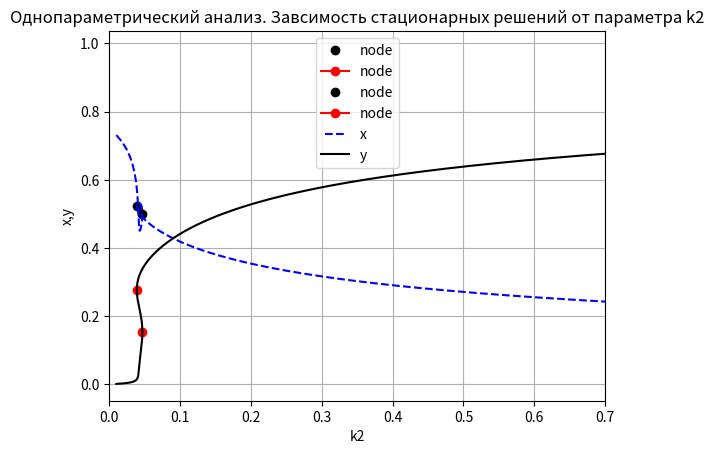
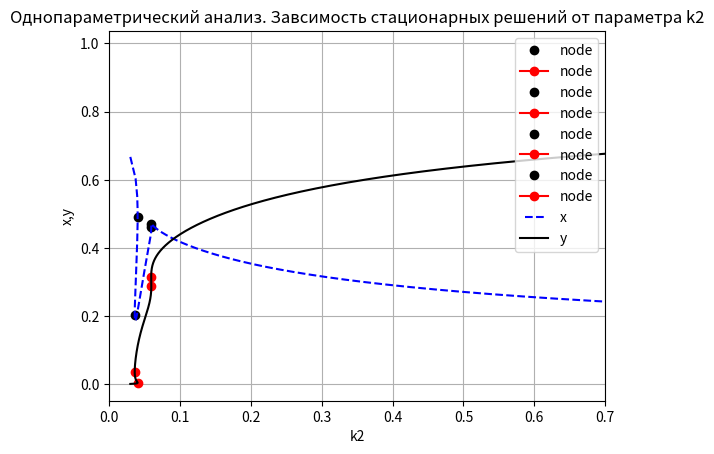
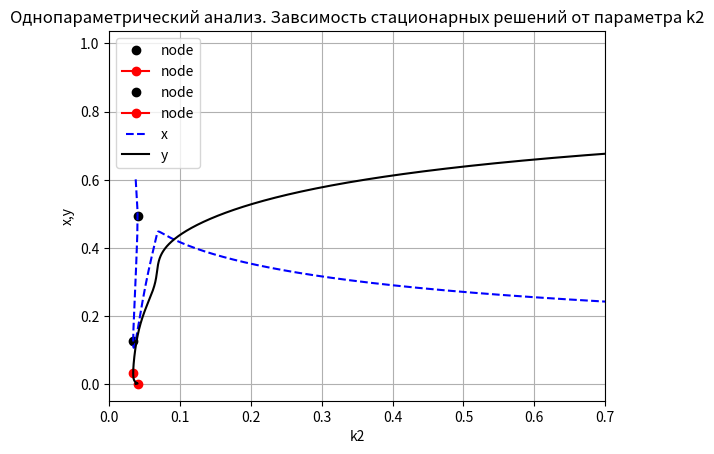
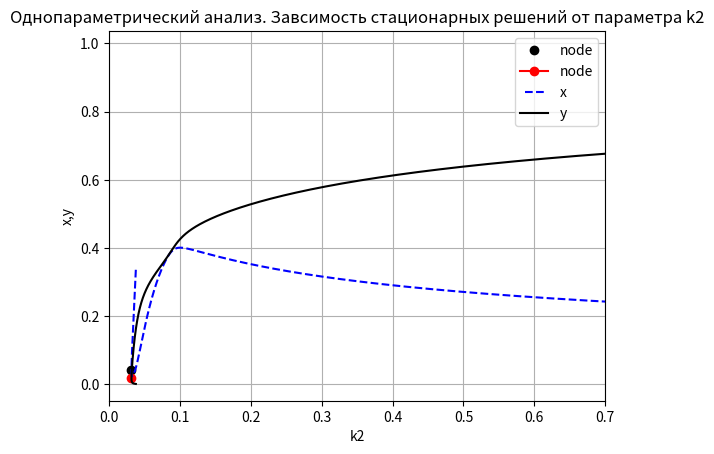
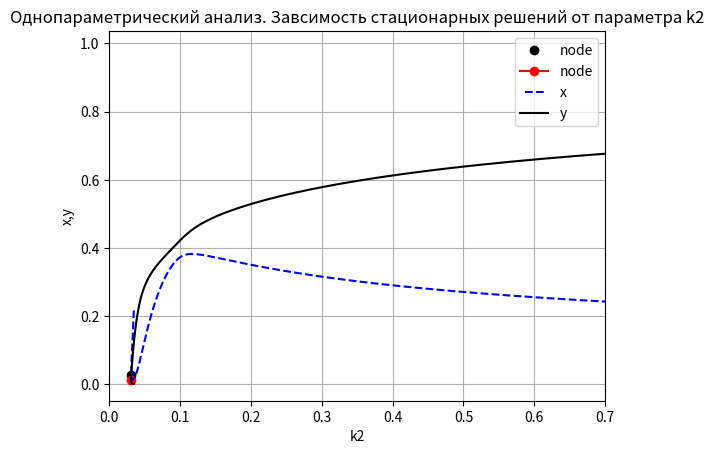
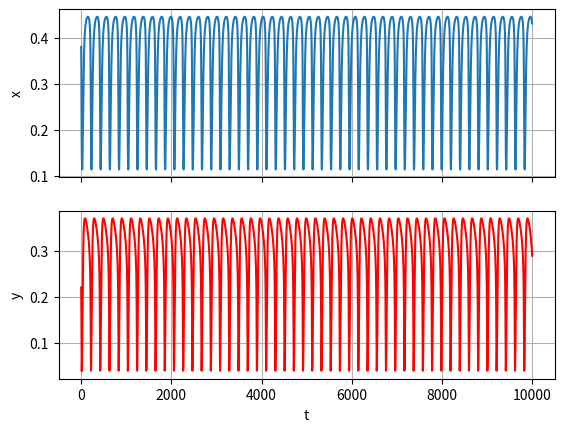

Here is the Python script that generated these plots, in order:
import numpy as np
import matplotlib.pyplot as plt
from matplotlib.legend_handler import HandlerLine2D
import sympy
from sympy import symbols
from sympy import *

#однопараметрический анализ по параметру k2
alpha = 16
k1 = 0.03
km1 = 0.01
km2 = 0.01
k3_0 = 5

tol = 1e-12
def AnalysisK2(k1, km1,km2,k3_0,alpha,tol):
    y = np.linspace(0.001, 0.987, 1000)
    N = np.size(y)

    x = np.zeros(N)
    z = np.zeros(N)
    phi = np.zeros(N)
    phi_m = np.zeros(N)
    k2 = np.zeros(N)
    sp = np.zeros(N)
    delA = np.zeros(N)
    DI = np.zeros(N)
    sn_x = []
    sn_y = []

    phi[0] = pow((1 - y[0]), alpha)
    phi_m[0] = pow((1 - y[0]), alpha - 1)
    x[0] = k1 * (1 - y[0]) / (k1 + km1 + k3_0 * phi[0] * y[0])
    z[0] = 1 - x[0] - y[0]
    k2[0] = km2 * pow(y[0], 2) * pow((k1 + km1 + k3_0 * phi[0] * y[0]), 2) + (k1 + km1 + k3_0 * phi[0] * y[
        0]) * k1 * k3_0 * phi[0] * y[0] * (1 - y[0])
    k2[0] = k2[0] / (pow((1 - y[0]), 2) * pow((km1 + k3_0 * phi[0] * y[0]), 2))

    a11 = -k1 - km1 - k3_0 * phi[0] * y[0]
    a12 = -k1 - k3_0 * x[0] + k3_0 * alpha * phi_m[0] * y[0] * x[0]
    a21 = -2 * k2[0] * z[0] - k3_0 * phi[0] * y[0]
    a22 = -2 * k2[0] * z[0] - 2 * km2 * y[0] - k3_0 * phi[0] * x[0] + k3_0 * alpha * phi_m[0] * y[0] * x[0]

    sp[0] = a11 + a22
    delA[0] = a11 * a22 - a12 * a21
    DI[0] = pow(sp[0], 2) - 4 * delA[0]

    for i in range(1, N):
        phi[i] = pow((1 - y[i]), alpha)
        phi_m[i] = pow((1 - y[i]), alpha - 1)
        x[i] = k1 * (1 - y[i]) / (k1 + km1 + k3_0 * phi[i] * y[i])
        z[i] = 1 - x[i] - y[i]
        k2[i] = km2 * pow(y[i], 2) * pow((k1 + km1 + k3_0 * phi[i] * y[i]), 2) + (k1 + km1 + k3_0 * phi[i] * y[
            i]) * k1 * k3_0 * phi[i] * y[i] * (1 - y[i])
        k2[i] = k2[i] / (pow((1 - y[i]), 2) * pow((km1 + k3_0 * phi[i] * y[i]), 2))

        a11 = -k1 - km1 - k3_0 * phi[i] * y[i]
        a12 = -k1 - k3_0 * phi[i] * x[i] + k3_0 * alpha * phi_m[i] * y[i] * x[i]
        a21 = -2 * k2[i] * z[i] - k3_0 * phi[i] * y[i]
        a22 = -2 * k2[i] * z[i] - 2 * km2 * y[i] - k3_0 * phi[i] * x[i] + k3_0 * alpha * phi_m[i] * y[i] * x[i]

        sp[i] = a11 + a22
        delA[i] = a11 * a22 - a12 * a21
        DI[i] = pow(sp[i], 2) - 4 * delA[i]

        if (delA[i] * delA[i - 1] < tol):
            y_new_point = y[i - 1] - delA[i - 1] * (y[i] - y[i - 1]) / (delA[i] - delA[i - 1])
            k2_new_point = km2 * pow(y_new_point, 2) * pow((k1 + km1 + k3_0 * (1 - y_new_point) ** alpha * y_new_point),
                                                           2) + \
                           (k1 + km1 + k3_0 * (1 - y_new_point) ** alpha * y_new_point) * k1 * k3_0 * (
                                                                                                      1 - y_new_point) ** alpha * y_new_point * (
                           1 - y_new_point)
            k2_new_point = k2_new_point / (
            pow((1 - y_new_point), 2) * pow((km1 + k3_0 * (1 - y_new_point) ** alpha * y_new_point), 2))
            x_new_point = k1 * (1 - y_new_point) / (k1 + km1 + k3_0 * (1 - y_new_point) ** alpha * y_new_point)
            sn_x.append([k2_new_point,x_new_point])
            sn_y.append([k2_new_point,y_new_point])
            plt.plot(k2_new_point, x_new_point, 'k*', marker='o', label="node")
            plt.plot(k2_new_point, y_new_point, 'r', marker='o', label="node")

    plt.title('Однопараметрический анализ. Завсимость стационарных решений от параметра k2')
    line1, = plt.plot(k2, x, 'b--', label="x")
    line2, = plt.plot(k2, y, 'k', label="y")

    plt.legend(handler_map={line1: HandlerLine2D(numpoints=4)})

    plt.xlim((0, 0.7))
    plt.xlabel('k2')
    plt.ylabel('x,y')
    plt.grid(True)
    plt.show()
    return sn_x, sn_y


alpha_range = [10,15,18,20,25]
k3_range = [1,5,10,50,100]

for elem in k3_range:
   # AnalysisK2(k1,km1,km2,k3_0,elem,tol)
   AnalysisK2(k1, km1, km2, elem, alpha, tol)



   from sympy import Symbol, solve, lambdify, Matrix
import numpy as np
import matplotlib.pyplot as plt
from scipy.integrate import odeint


km1 = Symbol('km1', Positive=True)
km2 = Symbol('km2', Positive=True)
k3_0 = Symbol('k3_0', Positive=True)
alpha =Symbol('alpha', Positive=True)
k1 = Symbol('k1', Positive=True)
k2 = Symbol('k2', Positive=True)
x = Symbol("x", Positive=True)
y = Symbol("y", Positive=True)

alphaval = 16.0
km1val = 0.01
km2val = 0.01
k3_0val = 10.0

alpha_range = [10,15,18,20,25]
k3_range = [1,5,10,50,100]

eq1 = k1 * (1 - x - y)- km1*x - x * y * k3_0*(1-y)**alpha
eq2 = k2 * (1 - x - y) ** 2 - km2 * y ** 2 - x * y * k3_0*(1-y)**alpha


solution = solve([eq1, eq2], x, k2)
xSolution = solution[0][0]
k2Solution = solution[0][1]


A = Matrix([eq1, eq2])
var_vector = Matrix([x, y])
jacA = A.jacobian(var_vector)
detA = jacA.det()
traceA = jacA.trace()

Y = np.arange(0, 1, 1e-3)



def AnalysisK1K2():
    # Neutral lines
    print("Step one")
    k2TraceSol = solve(traceA.subs(x,xSolution),k2)[0]
    k1JointTraceSol = solve(k2TraceSol - k2Solution,k1)[0]
    k2JointTraceSol = k2Solution.subs(k1,k1JointTraceSol)
    k1Trace_y = lambdify((y,km1,km2,k3_0,alpha),k1JointTraceSol,'numpy')
    k2Trace_y = lambdify((y,km1,km2,k3_0,alpha),k2JointTraceSol,'numpy')

    print("Step two")
    # Multiplicity lines
    k2DetSolution = solve(detA.subs(x, xSolution), k2)

    k1JointDetSolution = solve(expand(k2DetSolution[0] - k2Solution), k1)
    k2JointDetSolution = k2Solution.subs(k1, k1JointDetSolution[0])
    print(k2JointDetSolution)
    k1Det_of_y = lambdify((y, km1, km2, k3_0, alpha), k1JointDetSolution[0],'numpy')
    k2Det_of_y = lambdify((y, km1, km2, k3_0, alpha), k2JointDetSolution[0],'numpy')

    print("Step three")
   # YY = Y[k2Det_of_y(Y, km1val,km2val,k3_0val,alphaval) > 0]

    print("Step six")
    plt.plot(k2Trace_y(Y, km1val,km2val,k3_0val,alphaval), k1Trace_y(Y, km1val,km2val,k3_0val,alphaval),linestyle='--', linewidth=1.5, label='neutral')
    plt.plot(k2Det_of_y(Y, km1val,km2val,k3_0val,alphaval), k1Det_of_y(Y, km1val,km2val,k3_0val,alphaval),
             linewidth=.8, label='multiplicity')
    plt.xlabel(r'$k_1$')
    plt.ylabel(r'$k_2$')
    plt.xlim([-0.0, 0.2])
    plt.ylim([-0.0, 0.2])
    plt.legend(loc=0)
    plt.show()
    return
def solveSystem(init, k1val, k1mval, k2val, k2mval, k3_0val,alphaval, dt, iterations):

    f1 = lambdify((x, y, k1, km1, k3_0,alpha), eq1)
    f2 = lambdify((x, y, k2, km2, k3_0,alpha), eq2)

    def rhs(xy, times):
        return [f1(xy[0], xy[1], k1val, k1mval, k3_0val,alphaval), f2(xy[0], xy[1],k2val, k2mval, k3_0val,alphaval)]

    times = np.arange(iterations) * dt
    return odeint(rhs, init, times), times
def autocol():
    res, times = solveSystem([0.38, 0.22], 0.03, 0.01, 0.05, 0.01, 10, 16, 1e-2, 1e6)

    ax = plt.subplot(211)
    plt.plot(times, res[:, 0])
    plt.setp(ax.get_xticklabels(), visible=False)
    plt.ylabel('x')
    plt.grid()
    ax1 = plt.subplot(212, sharex=ax)
    plt.plot(times, res[:, 1], color='red')
    plt.xlabel('t')
    plt.ylabel('y')
    plt.grid()
    plt.show()
    return
def streamplot(k1val, k1mval, k2val, k2mval, k3_0val,alphaval):
    f1 = lambdify((x, y, k1, km1, k3_0, alpha), eq1)
    f2 = lambdify((x, y, k2, km2, k3_0, alpha), eq2)
    Y, X = np.mgrid[0:.5:1000j, 0:1:2000j]
    U = f1(X, Y, k1val, k1mval, k3_0val,alphaval)
    V = f2(X, Y, k2val, k2mval, k3_0val,alphaval)
    velocity = np.sqrt(U*U + V*V)
    plt.streamplot(X, Y, U, V, density = [2.5, 0.8], color=velocity)
    plt.xlabel('x')
    plt.ylabel('y')
    plt.show()

#streamplot(0.03, 0.01, 0.05, 0.01, 10,16)
#AnalysisK1K2()
autocol()
#AnalysisK1K2()
#AnalysisK2(0.03,0.01,0.01,10,16,1e-12)
